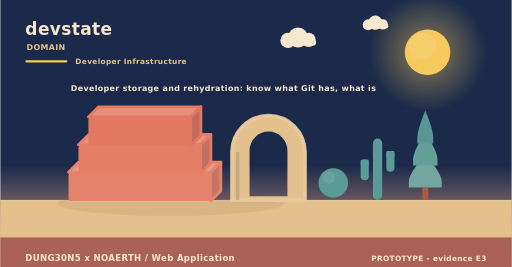
t = 0.00 s
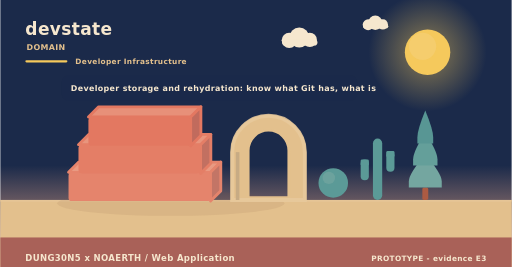
t = 1.67 s
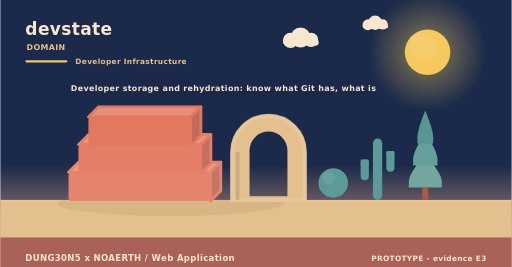
t = 3.33 s
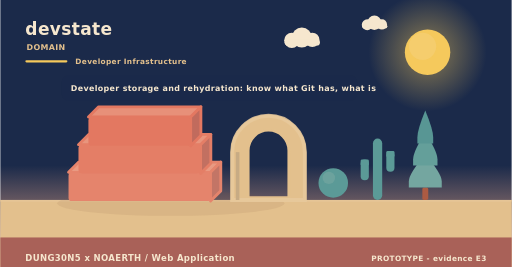
t = 5.00 s
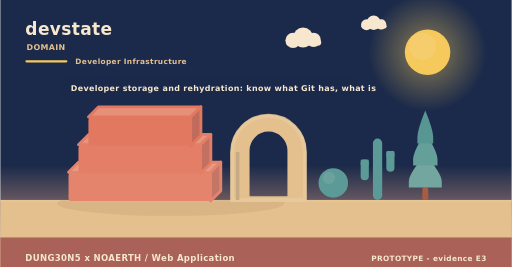
t = 6.67 s
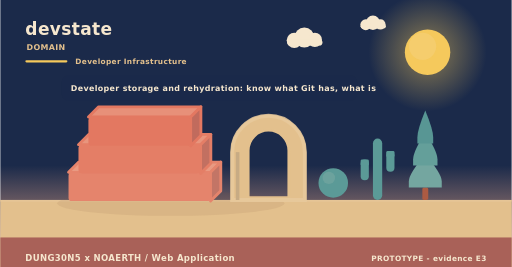
t = 8.33 s

The animated SVG that drew these frames (rendered in a browser with its animation timeline set to each time). Animation: 2 SMIL elements (animateTransform=2); frames cover the first 8.33 s, repeats indefinitely.

<svg xmlns="http://www.w3.org/2000/svg" width="900" height="470" viewBox="0 0 900 470" role="img" aria-label="devstate - the problem it addresses"><linearGradient id="skym" x1="0" y1="0" x2="0" y2="1"><stop offset="0" stop-color="#1b2a4a"/><stop offset="0.62" stop-color="#1b2a4a"/><stop offset="1" stop-color="#f3ad8a"/></linearGradient><rect width="900" height="470" fill="url(#skym)"/><radialGradient id="sunm"><stop offset="0.35" stop-color="#f5c95c" stop-opacity="0.34"/><stop offset="1" stop-color="#f5c95c" stop-opacity="0"/></radialGradient><circle cx="752" cy="92" r="104" fill="url(#sunm)"/><circle cx="752" cy="92" r="40" fill="#f5c95c"/><circle cx="743.2" cy="81.6" r="24" fill="#f5d27e" opacity="0.5"/><g><circle cx="524" cy="66" r="17.64" fill="#f6e7ce"/><circle cx="506.36" cy="71.04" r="13.44" fill="#f6e7ce"/><circle cx="542.48" cy="70.2" r="12.6" fill="#f6e7ce"/><rect x="493.76" y="69.36" width="62.16" height="10.92" rx="5.46" fill="#f6e7ce"/><animateTransform attributeName="transform" type="translate" values="0 0;24 0;0 0" dur="36s" begin="0s" repeatCount="indefinite"/></g><g><circle cx="660" cy="40" r="12.6" fill="#f6e7ce"/><circle cx="647.4" cy="43.6" r="9.6" fill="#f6e7ce"/><circle cx="673.2" cy="43" r="9" fill="#f6e7ce"/><rect x="638.4" y="42.4" width="44.4" height="7.8" rx="3.9" fill="#f6e7ce"/><animateTransform attributeName="transform" type="translate" values="0 0;-18 0;0 0" dur="46s" begin="3s" repeatCount="indefinite"/></g><rect x="0" y="352" width="900" height="118" fill="#e3c08d"/><rect x="0" y="352" width="900" height="3" fill="#e6c596"/><text x="44" y="62" font-family="Verdana,DejaVu Sans,sans-serif" font-size="30" font-weight="700" letter-spacing="0.6" fill="#f6e7ce" text-anchor="start">devstate</text><text x="46" y="88" font-family="Verdana,DejaVu Sans,sans-serif" font-size="14" font-weight="700" letter-spacing="0.6" fill="#e3c08d" text-anchor="start">DOMAIN</text><rect x="44" y="106" width="74" height="4" rx="2" fill="#f5c95c"/><text x="132" y="112" font-family="Verdana,DejaVu Sans,sans-serif" font-size="13" font-weight="700" letter-spacing="0.6" fill="#e3c08d" text-anchor="start">Developer Infrastructure</text><ellipse cx="300" cy="358" rx="200" ry="22" fill="rgba(138,90,68,0.11)"/><path d="M120,303.33 L370,303.33 L388,285.33 L138,285.33 Z" fill="#e99a82" stroke="#e5846c" stroke-width="5" stroke-linejoin="round"/><path d="M370,303.33 L388,285.33 L388,336 L370,354 Z" fill="#c37566" stroke="#e5846c" stroke-width="5" stroke-linejoin="round"/><rect x="120" y="303.33" width="250" height="50.67" rx="6" fill="#e5846c"/><path d="M137.5,254.67 L352.5,254.67 L370.5,236.67 L155.5,236.67 Z" fill="#e8957d" stroke="#e47e66" stroke-width="5" stroke-linejoin="round"/><path d="M352.5,254.67 L370.5,236.67 L370.5,287.33 L352.5,305.33 Z" fill="#c27061" stroke="#e47e66" stroke-width="5" stroke-linejoin="round"/><rect x="137.5" y="254.67" width="215" height="50.67" rx="6" fill="#e47e66"/><path d="M155,206 L335,206 L353,188 L173,188 Z" fill="#e79079" stroke="#e37861" stroke-width="5" stroke-linejoin="round"/><path d="M335,206 L353,188 L353,238.67 L335,256.67 Z" fill="#c16b5d" stroke="#e37861" stroke-width="5" stroke-linejoin="round"/><rect x="155" y="206" width="180" height="50.67" rx="6" fill="#e37861"/><path d="M408,352 L408,267.84 A64,64 0 0 1 536,267.84 L536,352 Z M436.16,348 L436.16,264.97 A35.84,35.84 0 0 1 507.84,264.97 L507.84,348 Z" fill="#e3c08d" fill-rule="evenodd" stroke="#e3c08d" stroke-width="5" stroke-linejoin="round"/><path d="M408,352 L408,267.84 A64,64 0 0 1 536,267.84 L536,352 Z" fill="none" stroke="#e8c99d" stroke-width="7" stroke-linecap="round" opacity="0.85"/><rect x="414.4" y="267.84" width="6.4" height="84.16" fill="#c7ab84"/><circle cx="586" cy="322" r="26" fill="#5b9a97"/><circle cx="578.2" cy="313.16" r="10.92" fill="#7aa9a2" opacity="0.55"/><rect x="655.84" y="244" width="16.32" height="108" rx="8.16" fill="#5b9a97"/><rect x="634.24" y="280.72" width="14.4" height="36.72" rx="7.2" fill="#5b9a97"/><rect x="634.24" y="280.72" width="14.4" height="10.8" rx="2.4" fill="#5b9a97"/><rect x="679.36" y="265.6" width="14.4" height="36.72" rx="7.2" fill="#5b9a97"/><rect x="679.36" y="265.6" width="14.4" height="10.8" rx="2.4" fill="#5b9a97"/><rect x="742.78" y="329.92" width="10.44" height="22.08" rx="2.9" fill="#ac5b43"/><path d="M748,271.96 Q719,305.58 719,319.49 Q719,329.92 719,329.92 L777,329.92 Q777,329.92 777,319.49 Q777,305.58 748,271.96 Z" fill="#74a6a0"/><path d="M748,233.32 Q726.54,266.94 726.54,280.85 Q726.54,291.28 726.54,291.28 L769.46,291.28 Q769.46,291.28 769.46,280.85 Q769.46,266.94 748,233.32 Z" fill="#649f9a"/><path d="M748,194.68 Q734.08,228.3 734.08,242.21 Q734.08,252.64 734.08,252.64 L761.92,252.64 Q761.92,252.64 761.92,242.21 Q761.92,228.3 748,194.68 Z" fill="#589694"/><rect x="108" y="132" width="520" height="46" rx="12" fill="rgba(27,42,74,0.42)" opacity="0.94"/><text x="124" y="161" font-family="Verdana,DejaVu Sans,sans-serif" font-size="14" font-weight="700" letter-spacing="0.6" fill="#f6e7ce" text-anchor="start">Developer storage and rehydration: know what Git has, what is </text><rect x="0" y="418" width="900" height="52" rx="0" fill="#a65c56" opacity="0.94"/><text x="44" y="460" font-family="Verdana,DejaVu Sans,sans-serif" font-size="15" font-weight="700" letter-spacing="0.6" fill="#f6e7ce" text-anchor="start">DUNG30N5 x NOAERTH  /  Web Application</text><text x="856" y="460" font-family="Verdana,DejaVu Sans,sans-serif" font-size="13" font-weight="700" letter-spacing="0.6" fill="#f6e7ce" text-anchor="end">PROTOTYPE  -  evidence E3</text></svg>
